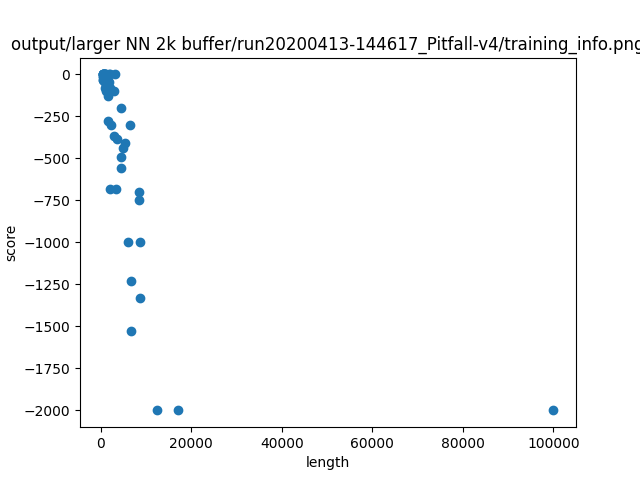

The file beside this chart, header and first rows:
length, score
3024, -367.0
1861, -47.0
4432, -489.0
6015, -995.0
739, -31.0
8491, -700.0
4585, -200.0
1010, 0.0
1858, 0.0
1610, -130.0
1979, -80.0
1159, -44.0
1303, -33.0
494, 0.0
1101, 0.0
3282, 0.0
2287, -300.0
1568, -279.0
12500, -2000
2917, -100.0
1987, 0.0
6770, -1526
8677, -1328
17198, -2000
813, -14.0
663, -12.0
6718, -1230
8546, -747.0
581, -33.0
1677, -100.0
490, 0.0
430, 0.0
3664, -382.0
490, 0.0
1099, -66.0
980, 0.0
1982, -100.0
566, -36.0
758, -40.0
6495, -300.0
769, 0.0
4949, -437.0
5302, -409.0
502, -8.0
99999, -2000
1279, -56.0
1049, -83.0
1178, -100.0
668, -24.0
763, -8.0
4481, -555.0
771, 0.0
594, -14.0
1513, -81.0
945, 0.0
3415, -684.0
8660, -1000
685, 0.0
474, 0.0
758, -22.0
... 1 more rows
